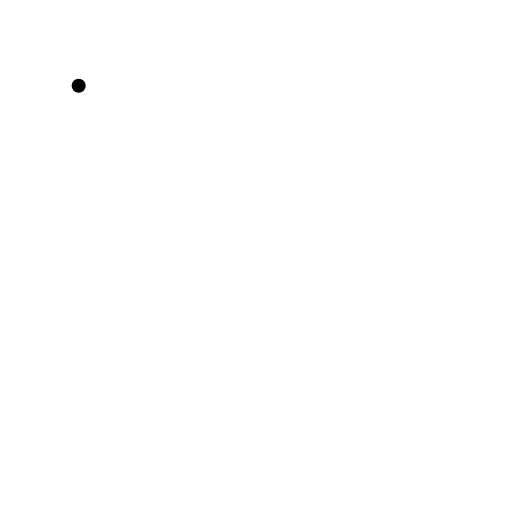
t = 0.00 s
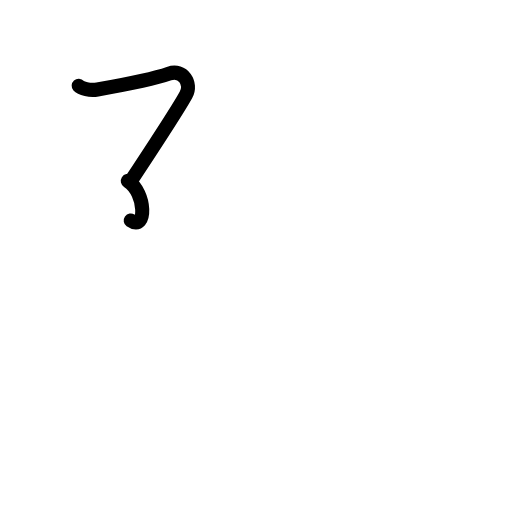
t = 1.25 s
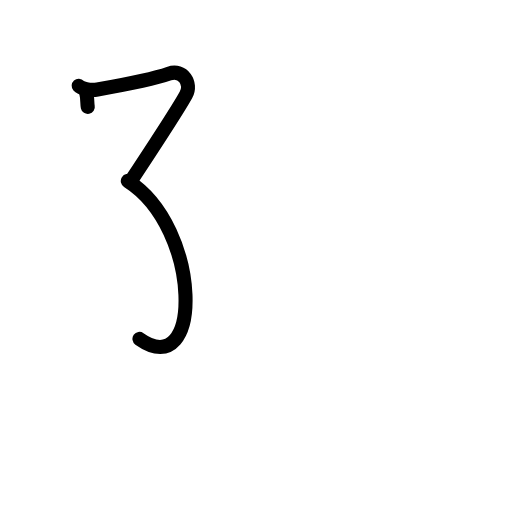
t = 2.38 s
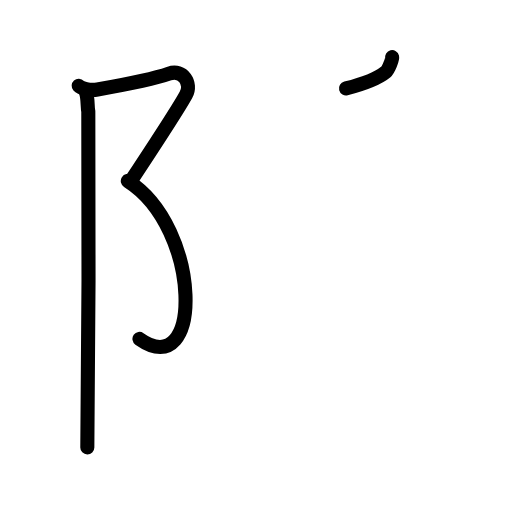
t = 3.63 s
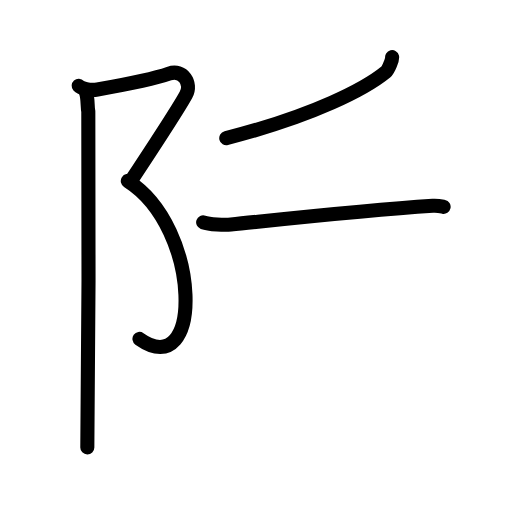
t = 4.83 s
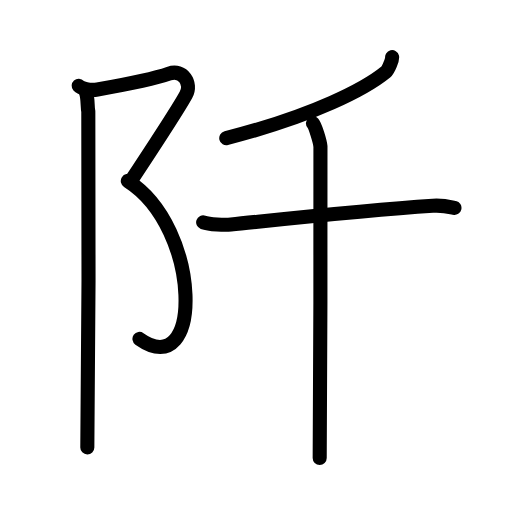
t = 6.00 s

The animated SVG that drew these frames (rendered in a browser with its animation timeline set to each time). Animation: 19 SMIL elements (animate=19); one cycle of 6.00 s.

<?xml version="1.0" encoding="UTF-8"?>
<!--
AniKanjiVG is licensed by CC-BY-SA Paul C. Sommerhoff (https://bitbucket.org/sommerhoff/anikanjivg).
AniKanjiVG uses KanjiVG which is licensed by CC-BY-SA Ulrich Apel (http://kanjivg.tagaini.net).
See also http://creativecommons.org/licenses/by-sa/3.0/
-->
<svg xmlns:kvg='http://kanjivg.tagaini.net' xmlns='http://www.w3.org/2000/svg' width='109' height='109' viewBox='0 0 109 109' style='fill:none;stroke:#000000;stroke-width:3;stroke-linecap:round;stroke-linejoin:round;' id="kvg:kanji_09621"><g id="kvg:09621" kvg:element="阡"><g id="kvg:09621-g1" kvg:element="⻖" kvg:variant="true" kvg:original="阜" kvg:position="left" kvg:radical="general"><path id="kvg:09621-s1" kvg:type="㇇" d="M16.75,18.25c0.54,0.6,2.35,1.09,4,0.8c6-1.05,12.98-2.58,15.23-3.37c2.97-1.05,4.93,2.05,3.62,4.5c-1.32,2.45-9.42,14.85-11.73,18.35"><animate attributeName="d" begin="0.0s" dur="0.25s" from="M16.75,18.25C16.75,18.25,16.75,18.25,16.75,18.25" to="M16.75,18.25c0.54,0.6,2.35,1.09,4,0.8" />
<animate attributeName="d" begin="0.25s" dur="0.25s" from="M16.75,18.25c0.54,0.6,2.35,1.09,4,0.8c0,0,0,0,0,0,0" to="M16.75,18.25c0.54,0.6,2.35,1.09,4,0.8c6-1.05,12.98-2.58,15.23-3.37" />
<animate attributeName="d" begin="0.5s" dur="0.25s" from="M16.75,18.25c0.54,0.6,2.35,1.09,4,0.8c6-1.05,12.98-2.58,15.23-3.37c0,0,0,0,0,0,0" to="M16.75,18.25c0.54,0.6,2.35,1.09,4,0.8c6-1.05,12.98-2.58,15.23-3.37c2.97-1.05,4.93,2.05,3.62,4.5" />
<animate attributeName="d" begin="0.75s" dur="0.25s" from="M16.75,18.25c0.54,0.6,2.35,1.09,4,0.8c6-1.05,12.98-2.58,15.23-3.37c2.97-1.05,4.93,2.05,3.62,4.5c0,0,0,0,0,0,0" to="M16.75,18.25c0.54,0.6,2.35,1.09,4,0.8c6-1.05,12.98-2.58,15.23-3.37c2.97-1.05,4.93,2.05,3.62,4.5c-1.32,2.45-9.42,14.85-11.73,18.35" />
</path>
<path id="kvg:09621-s2" kvg:type="㇕va" d="M27.21,38.53c15.85,10.09,16.04,43.22,2.48,33.62"><animate attributeName="d" begin="1.0s" dur="1.0s" from="M27.21,38.53C27.21,38.53,27.21,38.53,27.21,38.53" to="M27.21,38.53c15.85,10.09,16.04,43.22,2.48,33.62" />
<animate attributeName="d" begin="0s" dur="1.0s" from="M-100,-100" to="M-100,-100" />
</path>
<path id="kvg:09621-s3" kvg:type="㇑" d="M18.36,19.84c0.39,1.16,0.22,2.86,0.44,3.91c0.21,1.05,0,64.93-0.21,71.5"><animate attributeName="d" begin="2.0s" dur="0.5s" from="M18.36,19.84C18.36,19.84,18.36,19.84,18.36,19.84" to="M18.36,19.84c0.39,1.16,0.22,2.86,0.44,3.91" />
<animate attributeName="d" begin="2.5s" dur="0.5s" from="M18.36,19.84c0.39,1.16,0.22,2.86,0.44,3.91c0,0,0,0,0,0,0" to="M18.36,19.84c0.39,1.16,0.22,2.86,0.44,3.91c0.21,1.05,0,64.93-0.21,71.5" />
<animate attributeName="d" begin="0s" dur="2.0s" from="M-100,-100" to="M-100,-100" />
</path>
</g>
<g id="kvg:09621-g2" kvg:element="千" kvg:position="right"><g id="kvg:09621-g3" kvg:element="丿" kvg:position="top"><path id="kvg:09621-s4" kvg:type="㇒" d="M83.48,12.17c0.1,0.42-0.77,2.67-1.32,3.13c-4.26,3.49-15.09,9.26-33.99,14.11"><animate attributeName="d" begin="3.0s" dur="0.5s" from="M83.48,12.17C83.48,12.17,83.48,12.17,83.48,12.17" to="M83.48,12.17c0.1,0.42-0.77,2.67-1.32,3.13" />
<animate attributeName="d" begin="3.5s" dur="0.5s" from="M83.48,12.17c0.1,0.42-0.77,2.67-1.32,3.13c0,0,0,0,0,0,0" to="M83.48,12.17c0.1,0.42-0.77,2.67-1.32,3.13c-4.26,3.49-15.09,9.26-33.99,14.11" />
<animate attributeName="d" begin="0s" dur="3.0s" from="M-100,-100" to="M-100,-100" />
</path>
</g>
<g id="kvg:09621-g4" kvg:element="十" kvg:position="bottom"><path id="kvg:09621-s5" kvg:type="㇐" d="M43.25,47.33c1.32,0.47,4.61,0.6,5.92,0.47c12.58-1.3,28.33-3.05,42.97-4c2.19-0.14,3.51,0.22,4.61,0.46"><animate attributeName="d" begin="4.0s" dur="0.3333333333333333s" from="M43.25,47.33C43.25,47.33,43.25,47.33,43.25,47.33" to="M43.25,47.33c1.32,0.47,4.61,0.6,5.92,0.47" />
<animate attributeName="d" begin="4.333333333333333s" dur="0.3333333333333333s" from="M43.25,47.33c1.32,0.47,4.61,0.6,5.92,0.47c0,0,0,0,0,0,0" to="M43.25,47.33c1.32,0.47,4.61,0.6,5.92,0.47c12.58-1.3,28.33-3.05,42.97-4" />
<animate attributeName="d" begin="4.666666666666667s" dur="0.3333333333333333s" from="M43.25,47.33c1.32,0.47,4.61,0.6,5.92,0.47c12.58-1.3,28.33-3.05,42.97-4c0,0,0,0,0,0,0" to="M43.25,47.33c1.32,0.47,4.61,0.6,5.92,0.47c12.58-1.3,28.33-3.05,42.97-4c2.19-0.14,3.51,0.22,4.61,0.46" />
<animate attributeName="d" begin="0s" dur="4.0s" from="M-100,-100" to="M-100,-100" />
</path>
<path id="kvg:09621-s6" kvg:type="㇑" d="M66.62,26.25c0.48,0.52,1.5,3.89,1.6,4.93c0.1,1.04-0.06,59.83-0.16,66.32"><animate attributeName="d" begin="5.0s" dur="0.5s" from="M66.62,26.25C66.62,26.25,66.62,26.25,66.62,26.25" to="M66.62,26.25c0.48,0.52,1.5,3.89,1.6,4.93" />
<animate attributeName="d" begin="5.5s" dur="0.5s" from="M66.62,26.25c0.48,0.52,1.5,3.89,1.6,4.93c0,0,0,0,0,0,0" to="M66.62,26.25c0.48,0.52,1.5,3.89,1.6,4.93c0.1,1.04-0.06,59.83-0.16,66.32" />
<animate attributeName="d" begin="0s" dur="5.0s" from="M-100,-100" to="M-100,-100" />
</path>
</g>
</g>
</g>
</svg>
